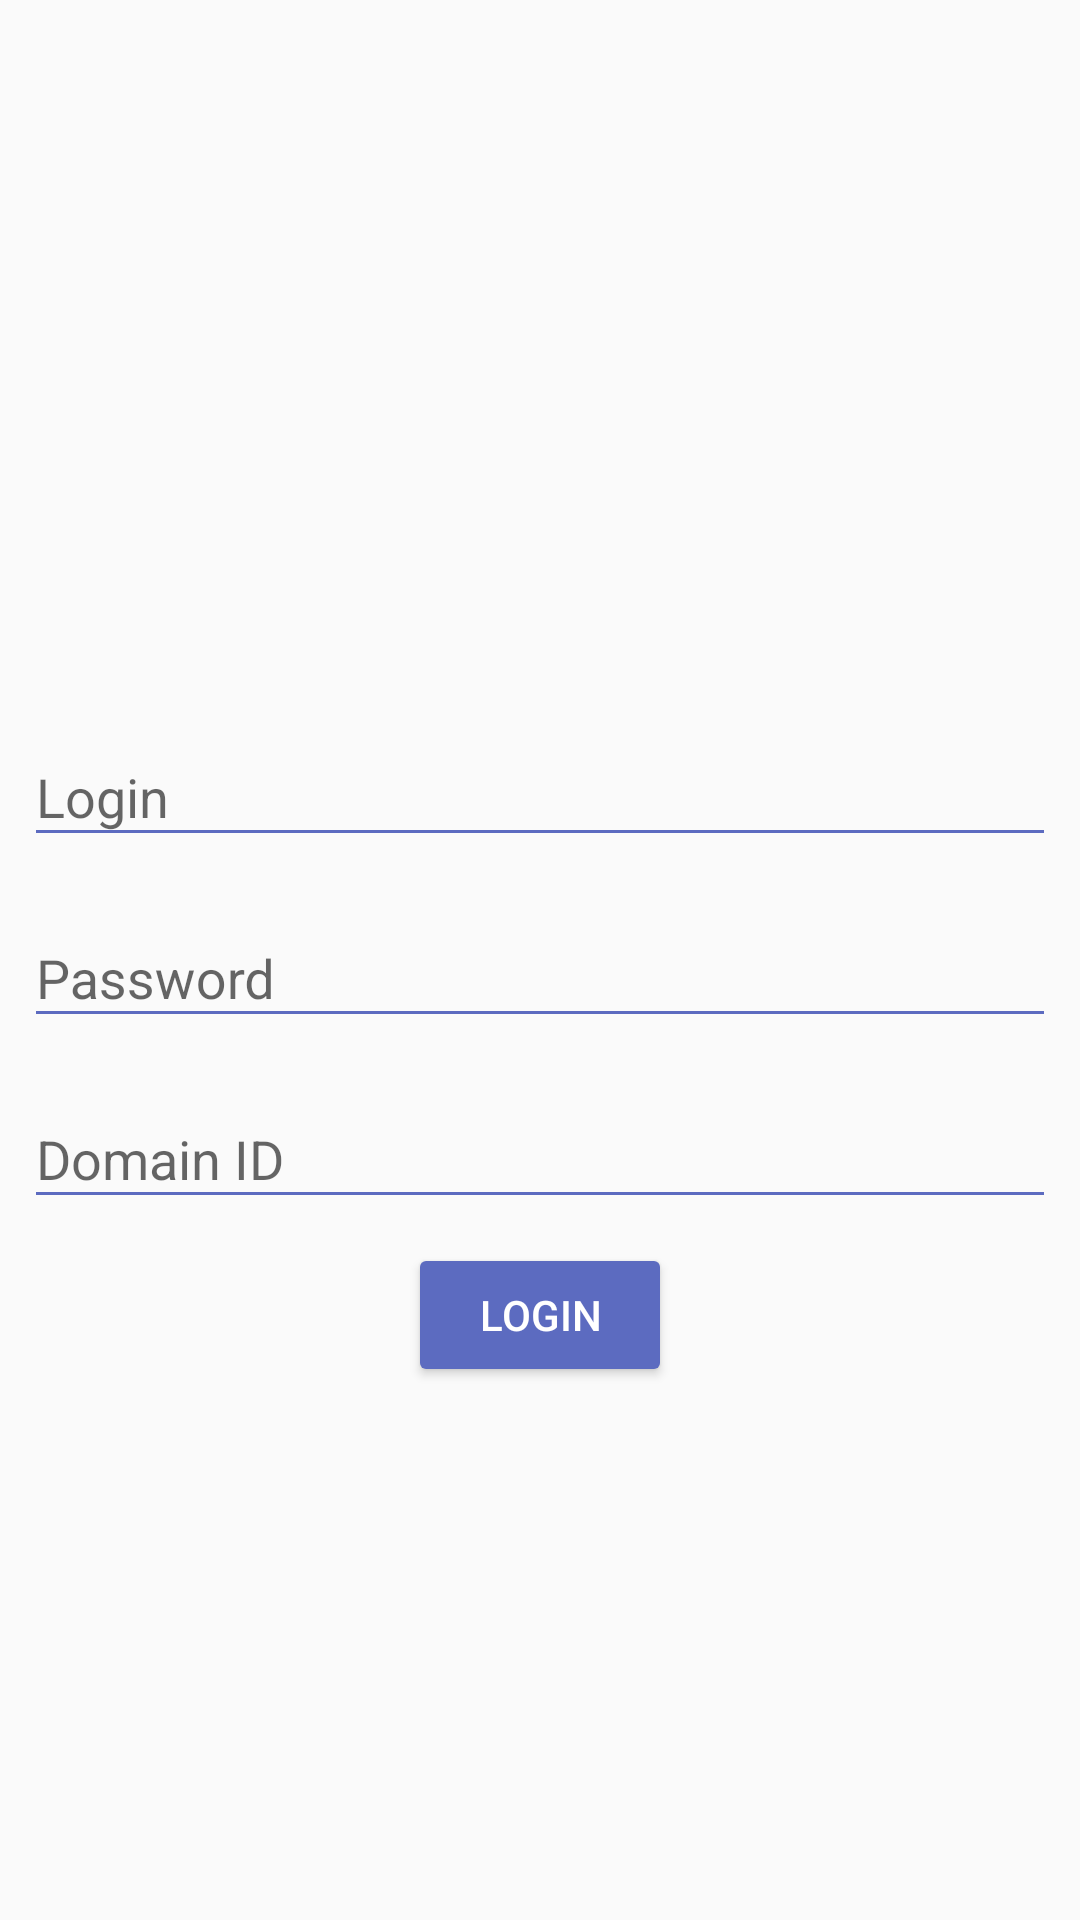

Here is an Android app screen rendered from its layout file. Give the layout XML and the strings, colors and styles it references.
<!-- AndroidManifest.xml: application theme AppTheme -->
<!-- res/layout/activity_login.xml -->
<?xml version="1.0" encoding="utf-8"?>
<android.support.design.widget.CoordinatorLayout xmlns:android="http://schemas.android.com/apk/res/android"
    xmlns:app="http://schemas.android.com/apk/res-auto"
    xmlns:tools="http://schemas.android.com/tools"
    android:layout_width="match_parent"
    android:layout_height="match_parent">

    <ScrollView
        android:layout_width="match_parent"
        android:layout_height="match_parent"
        android:fillViewport="true">

        <RelativeLayout
            android:layout_width="match_parent"
            android:layout_height="wrap_content">

            <android.support.design.widget.TextInputLayout
                android:id="@+id/textInputLayout"
                android:layout_width="match_parent"
                android:layout_height="wrap_content"
                android:layout_above="@+id/textInputLayout2"
                android:layout_marginEnd="8dp"
                android:layout_marginStart="8dp"
                android:layout_marginTop="8dp"
                android:theme="@style/EditText"
                app:layout_constraintEnd_toEndOf="parent"
                app:layout_constraintStart_toStartOf="parent"
                app:layout_constraintTop_toTopOf="parent">

                <android.support.design.widget.TextInputEditText
                    android:id="@+id/editTextLogin"
                    android:layout_width="match_parent"
                    android:layout_height="wrap_content"
                    android:hint="@string/login" />
            </android.support.design.widget.TextInputLayout>

            <android.support.design.widget.TextInputLayout
                android:id="@+id/textInputLayout2"
                android:layout_width="match_parent"
                android:layout_height="wrap_content"
                android:layout_centerHorizontal="true"
                android:layout_centerInParent="true"
                android:layout_centerVertical="true"
                android:layout_marginEnd="8dp"
                android:layout_marginStart="8dp"
                android:layout_marginTop="8dp"
                android:theme="@style/EditText">

                <android.support.design.widget.TextInputEditText
                    android:id="@+id/editTextPassword"
                    android:layout_width="match_parent"
                    android:layout_height="wrap_content"
                    android:hint="@string/password" />
            </android.support.design.widget.TextInputLayout>

            <android.support.design.widget.TextInputLayout
                android:id="@+id/textInputLayout3"
                android:layout_width="match_parent"
                android:layout_height="wrap_content"
                android:layout_below="@id/textInputLayout2"
                android:layout_marginEnd="8dp"
                android:layout_marginStart="8dp"
                android:layout_marginTop="8dp"
                android:theme="@style/EditText"
                tools:layout_editor_absoluteX="8dp">

                <android.support.design.widget.TextInputEditText
                    android:id="@+id/editTextDomain"
                    android:layout_width="match_parent"
                    android:layout_height="wrap_content"
                    android:hint="@string/domain_id"
                    android:numeric="integer" />
            </android.support.design.widget.TextInputLayout>

            <Button
                android:id="@+id/btnLogin"
                android:layout_width="wrap_content"
                android:layout_height="wrap_content"
                android:layout_below="@+id/textInputLayout3"
                android:layout_centerHorizontal="true"
                android:layout_marginTop="8dp"
                android:text="@string/login" />

        </RelativeLayout>

    </ScrollView>

</android.support.design.widget.CoordinatorLayout>
<!-- resources referenced by this layout -->
<resources>
  <string name="domain_id">Domain ID</string>
  <string name="login">Login</string>
  <string name="password">Password</string>
  <style name="EditText" parent="Theme.AppCompat.Light.DarkActionBar">
          <item name="colorControlNormal">@color/colorPrimary</item>
          <item name="colorControlActivated">@color/colorPrimary</item>
          <item name="colorControlHighlight">@color/colorPrimary</item>
      </style>
  <style name="AppTheme" parent="Theme.AppCompat.Light.DarkActionBar">
          
          <item name="colorPrimary">@color/colorPrimary</item>
          <item name="colorPrimaryDark">@color/colorPrimaryDark</item>
          <item name="colorAccent">@color/colorAccent</item>
  
          <item name="colorButtonNormal">@color/colorPrimary</item>
          <item name="colorControlHighlight">@color/color</item>
          <item name="android:textAppearanceButton">@style/TextAppearance.AppCompat.Button.Custom
          </item>
      </style>
  <color name="colorPrimary">#5C6BC0</color>
  <color name="colorPrimaryDark">#1E2D7D</color>
  <color name="colorAccent">#FFEB67</color>
  <color name="color">#5C6BC0</color>
  <style name="TextAppearance.AppCompat.Button.Custom">
          <item name="android:textColor">@android:color/white</item>
      </style>
</resources>
